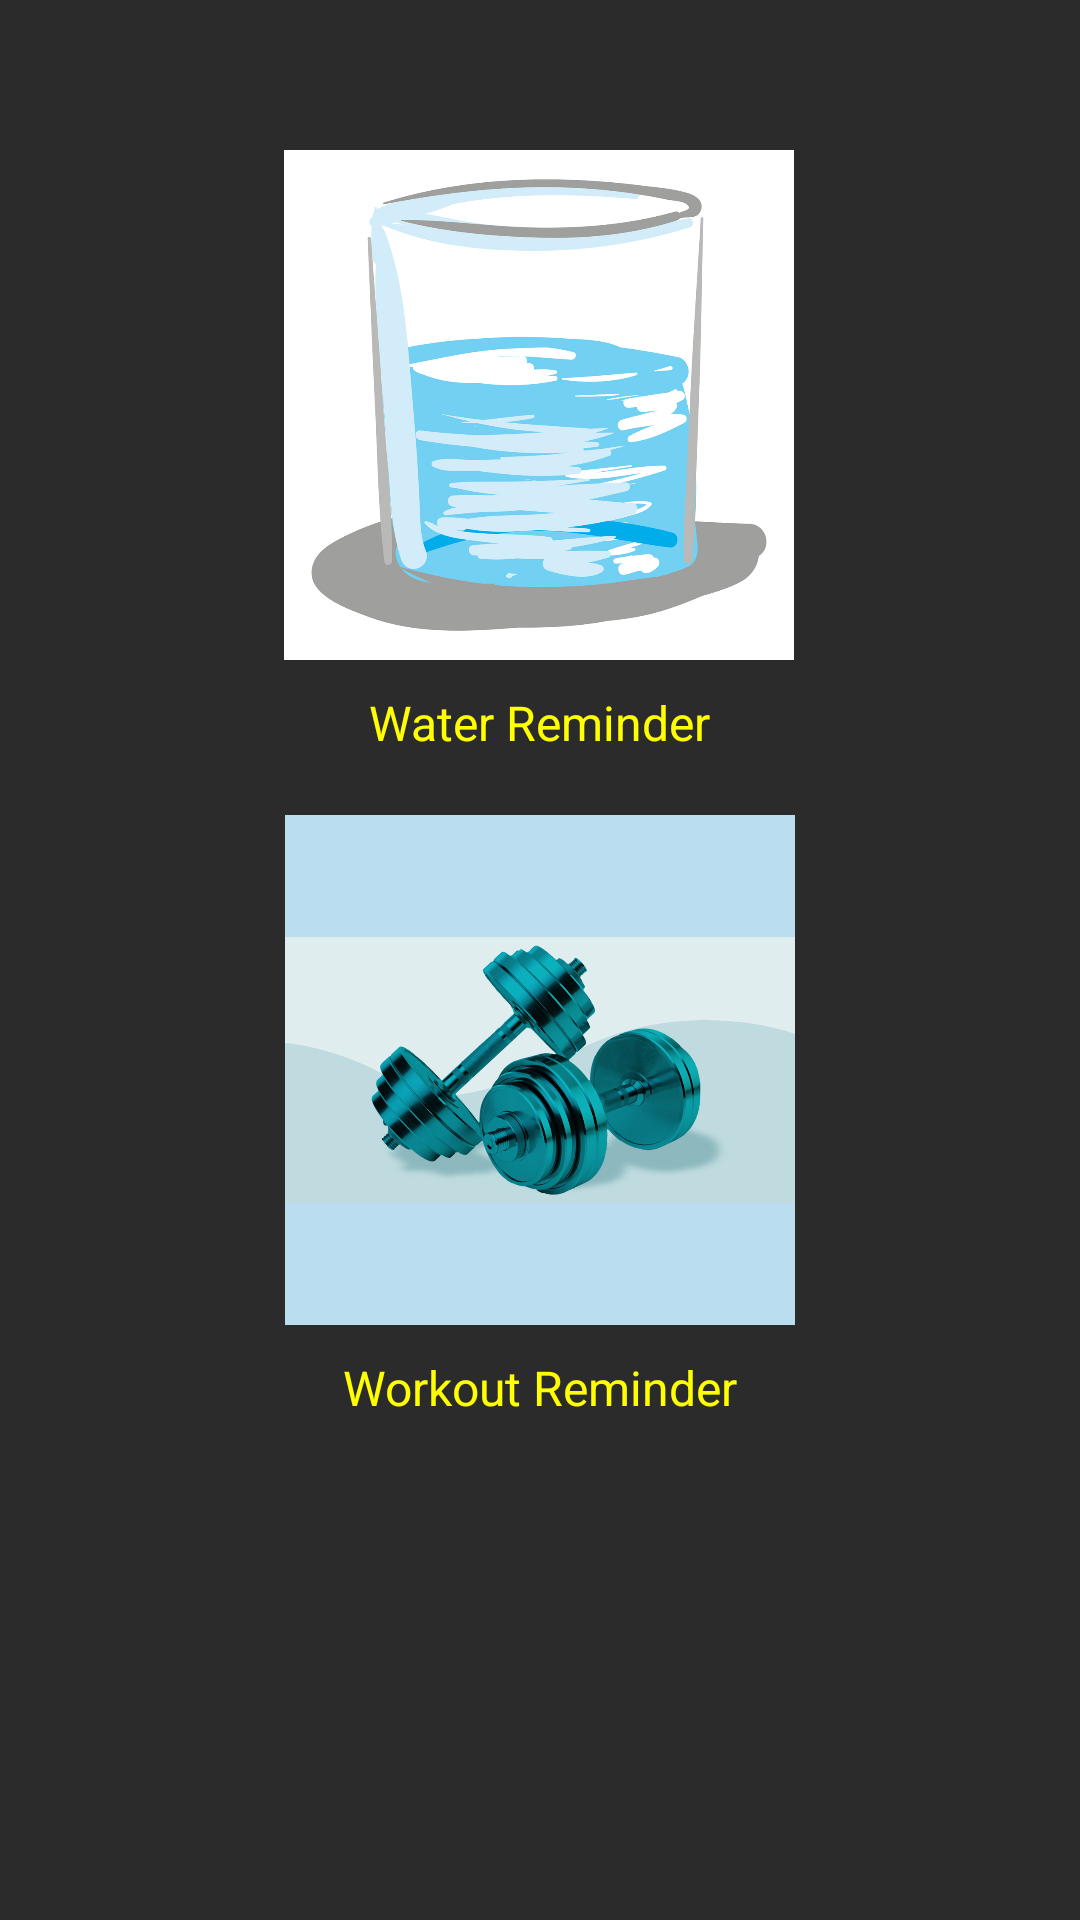

Android layout source for this screen:
<!-- AndroidManifest.xml: application theme Theme.ShapeUp -->
<!-- res/layout/activity_reminders.xml -->
<?xml version="1.0" encoding="utf-8"?>
<androidx.constraintlayout.widget.ConstraintLayout xmlns:android="http://schemas.android.com/apk/res/android"
    xmlns:app="http://schemas.android.com/apk/res-auto"
    xmlns:tools="http://schemas.android.com/tools"
    android:layout_width="match_parent"
    android:layout_height="match_parent"
    android:background="#2B2B2B"
    tools:context=".Reminders">

    <ImageView
        android:id="@+id/water_remind"
        android:layout_width="170dp"
        android:layout_height="170dp"
        android:layout_marginTop="50dp"
        android:src="@drawable/water"
        app:layout_constraintEnd_toEndOf="parent"
        app:layout_constraintHorizontal_bias="0.498"
        app:layout_constraintStart_toStartOf="parent"
        app:layout_constraintTop_toTopOf="parent" />

    <TextView
        android:id="@+id/water_remind_text"
        android:layout_width="wrap_content"
        android:layout_height="wrap_content"
        android:layout_gravity="center"
        android:gravity="center_horizontal"
        android:text="Water Reminder"
        android:textColor="#FFFF00"
        android:textSize="16sp"
        android:layout_marginTop="10dp"
        app:layout_constraintEnd_toEndOf="@+id/water_remind"
        app:layout_constraintStart_toStartOf="@+id/water_remind"
        app:layout_constraintTop_toBottomOf="@+id/water_remind" />

    <ImageView
        android:id="@+id/workout_reminder"
        android:layout_width="170dp"
        android:layout_height="170dp"
        android:layout_marginTop="20dp"
        android:src="@drawable/dumbbell"
        android:background="#BADEEF"
        app:layout_constraintEnd_toEndOf="parent"
        app:layout_constraintStart_toStartOf="parent"
        app:layout_constraintTop_toBottomOf="@+id/water_remind_text" />

    <TextView
        android:id="@+id/workout_reminder_text"
        android:layout_width="wrap_content"
        android:layout_height="wrap_content"
        android:layout_gravity="center"
        android:gravity="center_horizontal"
        android:text="Workout Reminder"
        android:textColor="#FFFF00"
        android:textSize="16sp"
        android:layout_marginTop="10dp"
        app:layout_constraintTop_toBottomOf="@+id/workout_reminder"
        app:layout_constraintEnd_toEndOf="@+id/workout_reminder"
        app:layout_constraintStart_toStartOf="@+id/workout_reminder" />

    <ImageView
        android:id="@+id/medicine_reminder"
        android:layout_width="170dp"
        android:layout_height="170dp"
        android:layout_marginTop="20dp"
        android:src="@drawable/medicine"
        app:layout_constraintEnd_toEndOf="parent"
        app:layout_constraintStart_toStartOf="parent"
        app:layout_constraintTop_toBottomOf="@+id/workout_reminder_text" />

    <TextView
        android:id="@+id/medicine_reminder_text"
        android:layout_width="wrap_content"
        android:layout_height="wrap_content"
        android:layout_gravity="center"
        android:gravity="center_horizontal"
        android:text="Medicine Reminder"
        android:textColor="#FFFF00"
        android:textSize="16sp"
        android:layout_marginTop="10dp"
        app:layout_constraintTop_toBottomOf="@+id/medicine_reminder"
        app:layout_constraintEnd_toEndOf="parent"
        app:layout_constraintStart_toStartOf="parent" />
</androidx.constraintlayout.widget.ConstraintLayout>
<!-- resources referenced by this layout -->
<resources>
  <!-- drawable dumbbell: jpg bitmap (drawable, 79584 bytes) -->
  <!-- drawable water: png bitmap (drawable, 276009 bytes) -->
  <style name="Theme.ShapeUp" parent="Theme.AppCompat.DayNight.DarkActionBar">
          
          <item name="colorPrimary">@color/purple_500</item>
          <item name="colorPrimaryVariant">@color/purple_700</item>
          <item name="colorOnPrimary">@color/white</item>
          
          <item name="colorSecondary">@color/teal_200</item>
          <item name="colorSecondaryVariant">@color/teal_700</item>
          <item name="colorOnSecondary">@color/black</item>
          
          <item name="android:statusBarColor" tools:targetApi="l">?attr/colorPrimaryVariant</item>
          
      </style>
  <color name="purple_500">#FF6200EE</color>
  <color name="purple_700">#FF3700B3</color>
  <color name="white">#FFFFFFFF</color>
  <color name="teal_200">#FF03DAC5</color>
  <color name="teal_700">#FF018786</color>
  <color name="black">#FF000000</color>
</resources>
